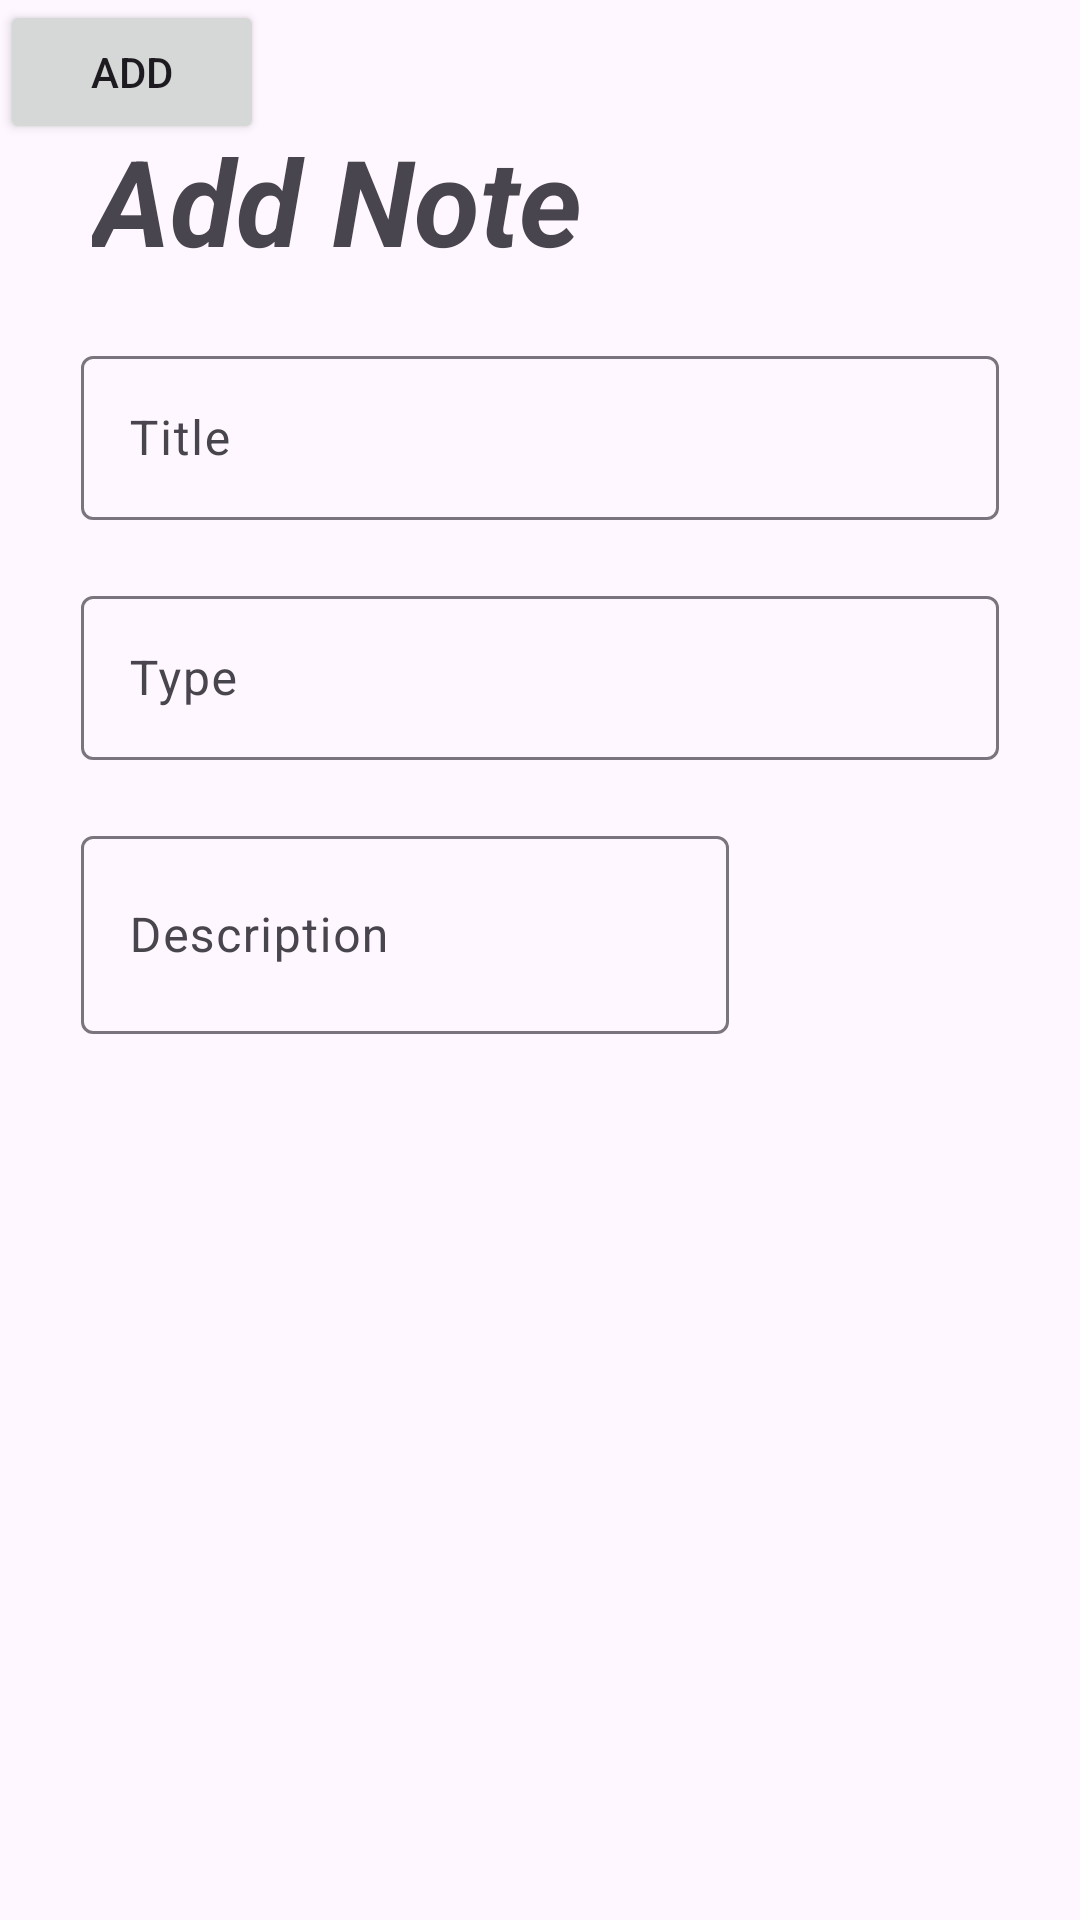

Write the Android layout XML for this screen, with the resource values it uses.
<!-- AndroidManifest.xml: application theme Theme.UygulamaDersiLoginPage -->
<!-- res/layout/activity_add.xml -->
<?xml version="1.0" encoding="utf-8"?>
<androidx.constraintlayout.widget.ConstraintLayout xmlns:android="http://schemas.android.com/apk/res/android"
    xmlns:app="http://schemas.android.com/apk/res-auto"
    xmlns:tools="http://schemas.android.com/tools"
    android:layout_width="match_parent"
    android:layout_height="match_parent"
    android:fitsSystemWindows="true"
    tools:context=".AddActivity">


    <com.google.android.material.textfield.TextInputLayout
        android:id="@+id/title"
        android:layout_width="306dp"
        android:layout_height="60dp"
        android:layout_marginTop="20dp"
        android:hint="Title"
        app:layout_constraintEnd_toEndOf="parent"
        app:layout_constraintStart_toStartOf="parent"
        app:layout_constraintTop_toBottomOf="@id/textViewAdd">

        <com.google.android.material.textfield.TextInputEditText
            android:layout_width="match_parent"
            android:layout_height="wrap_content" />

    </com.google.android.material.textfield.TextInputLayout>

    <com.google.android.material.textfield.TextInputLayout
        android:id="@+id/type"
        android:layout_width="306dp"
        android:layout_height="60dp"
        android:layout_marginTop="20dp"
        android:hint="Type"
        app:layout_constraintEnd_toEndOf="parent"
        app:layout_constraintStart_toStartOf="parent"
        app:layout_constraintTop_toBottomOf="@id/title">

        <com.google.android.material.textfield.TextInputEditText
            android:layout_width="match_parent"
            android:layout_height="wrap_content" />

    </com.google.android.material.textfield.TextInputLayout>

    <com.google.android.material.textfield.TextInputLayout
        android:id="@+id/description"
        android:layout_width="306dp"
        android:layout_height="300dp"
        android:layout_marginTop="20dp"
        android:hint="Description"
        app:layout_constraintEnd_toEndOf="parent"
        app:layout_constraintStart_toStartOf="parent"
        app:layout_constraintTop_toBottomOf="@id/type">

        <com.google.android.material.textfield.TextInputEditText
            android:layout_width="216dp"
            android:layout_height="66dp"
            android:textSize="16sp" />

    </com.google.android.material.textfield.TextInputLayout>

    <TextView
        android:id="@+id/textViewAdd"
        android:layout_width="wrap_content"
        android:layout_height="wrap_content"
        android:layout_marginTop="40dp"
        android:text="Add Note"
        android:textSize="40dp"
        android:textStyle="bold|italic"
        app:layout_constraintEnd_toEndOf="parent"
        app:layout_constraintHorizontal_bias="0.156"
        app:layout_constraintStart_toStartOf="parent"
        app:layout_constraintTop_toTopOf="parent" />

    <Button
        android:id="@+id/addButton"
        android:layout_width="wrap_content"
        android:layout_height="wrap_content"
        android:text="Add"
        tools:layout_editor_absoluteX="154dp"
        tools:layout_editor_absoluteY="614dp" />


</androidx.constraintlayout.widget.ConstraintLayout>
<!-- resources referenced by this layout -->
<resources>
  <style name="Theme.UygulamaDersiLoginPage" parent="Base.Theme.UygulamaDersiLoginPage" />
  <style name="Base.Theme.UygulamaDersiLoginPage" parent="Theme.Material3.DayNight.NoActionBar">
          
          
      </style>
</resources>
